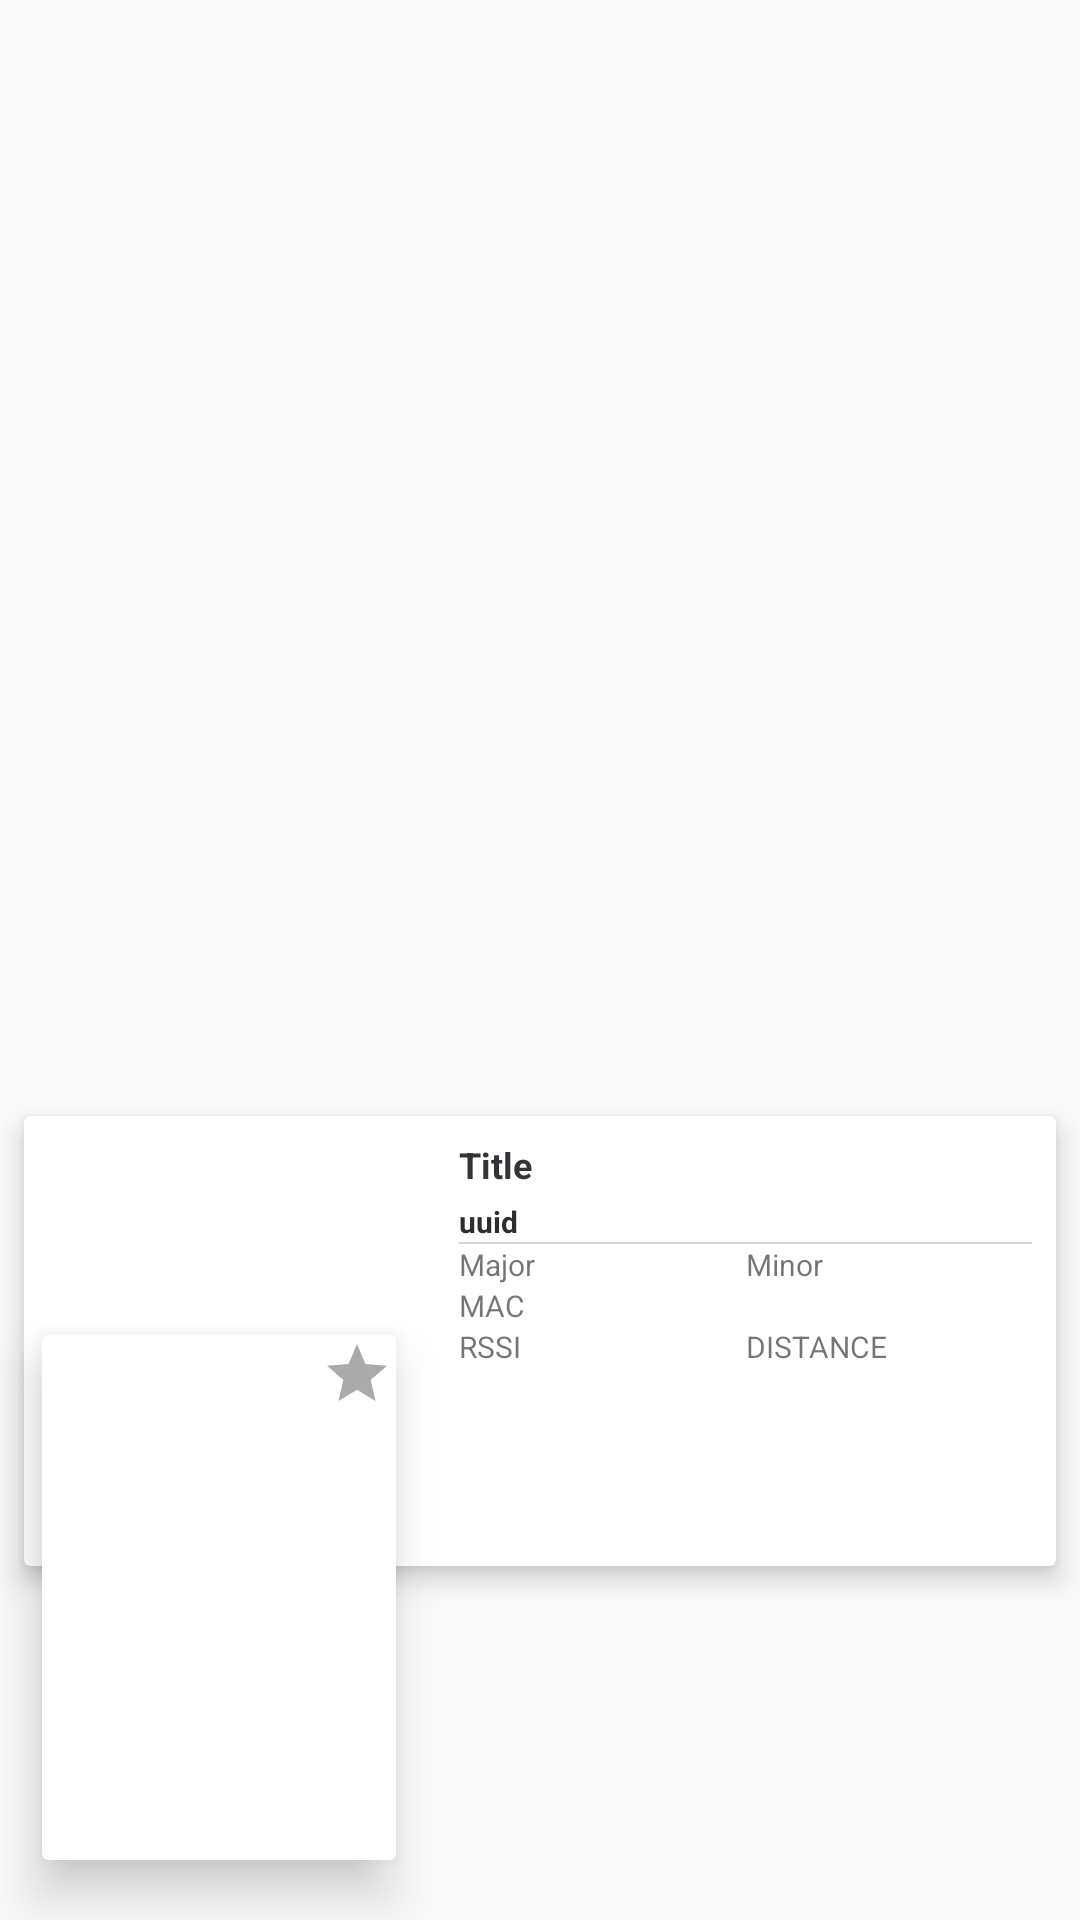

Android layout source for this screen:
<!-- AndroidManifest.xml: application theme AppTheme -->
<!-- res/layout/element_list_beacon.xml -->
<?xml version="1.0" encoding="utf-8"?>
<android.support.constraint.ConstraintLayout xmlns:android="http://schemas.android.com/apk/res/android"
    xmlns:app="http://schemas.android.com/apk/res-auto"
    xmlns:tools="http://schemas.android.com/tools"
    android:layout_width="match_parent"
    android:layout_height="280dp"
    android:background="@android:color/transparent"
    android:elevation="15dp"
    android:orientation="horizontal"
    android:paddingTop="8dp">

    <ImageView
        android:id="@+id/fav_main"
        android:layout_width="wrap_content"
        android:layout_height="wrap_content"
        android:layout_marginEnd="1dp"
        android:layout_marginTop="1dp"
        android:elevation="15dp"
        android:src="@drawable/baseline_star_unselected_24"
        app:layout_constraintEnd_toEndOf="@+id/cardView"
        app:layout_constraintTop_toTopOf="@+id/cardView" />

    <android.support.v7.widget.CardView
        android:id="@+id/cardView"
        android:layout_width="118dp"
        android:layout_height="175dp"
        android:layout_marginBottom="20dp"
        android:layout_marginStart="14dp"
        app:cardCornerRadius="2dp"
        app:cardElevation="10dp"
        app:layout_constraintBottom_toBottomOf="parent"
        app:layout_constraintStart_toStartOf="parent">

        <ImageView
            android:id="@+id/image_main"
            android:layout_width="match_parent"
            android:layout_height="match_parent"
            android:scaleType="centerCrop"
            android:src="@mipmap/ic_launcher" />

    </android.support.v7.widget.CardView>

    <android.support.v7.widget.CardView
        android:layout_width="match_parent"
        android:layout_height="150dp"
        android:layout_marginBottom="8dp"
        android:layout_marginEnd="8dp"
        android:layout_marginStart="8dp"
        android:layout_marginTop="8dp"
        app:cardCornerRadius="2dp"
        app:cardElevation="5dp"
        app:layout_constraintBottom_toBottomOf="parent"
        app:layout_constraintEnd_toEndOf="parent"
        app:layout_constraintStart_toStartOf="parent"
        app:layout_constraintTop_toTopOf="parent"
        app:layout_constraintVertical_bias="0.764">

        <android.support.constraint.ConstraintLayout
            android:layout_width="match_parent"
            android:layout_height="match_parent">

            <LinearLayout
                android:layout_width="0dp"
                android:layout_height="0dp"
                android:layout_marginBottom="8dp"
                android:layout_marginEnd="8dp"
                android:layout_marginStart="145dp"
                android:layout_marginTop="8dp"
                android:orientation="vertical"
                app:layout_constraintBottom_toBottomOf="parent"
                app:layout_constraintEnd_toEndOf="parent"
                app:layout_constraintHorizontal_bias="1.0"
                app:layout_constraintStart_toStartOf="parent"
                app:layout_constraintTop_toTopOf="parent">

                <LinearLayout
                    android:layout_width="match_parent"
                    android:layout_height="wrap_content"
                    android:orientation="horizontal">

                    <LinearLayout
                        android:layout_width="match_parent"
                        android:layout_height="wrap_content"
                        android:layout_weight="1"
                        android:orientation="vertical">

                        <TextView
                            android:id="@+id/title_main"
                            android:layout_width="match_parent"
                            android:layout_height="wrap_content"
                            android:text="Title"
                            android:textColor="#333338"
                            android:textSize="12dp"
                            android:textStyle="bold" />

                        <TextView
                            android:id="@+id/director_main"
                            android:layout_width="match_parent"
                            android:layout_height="wrap_content"
                            android:text="DIRECTOR"
                            android:textSize="10dp"
                            android:visibility="gone"/>

                        <TextView
                            android:id="@+id/players_main"
                            android:layout_width="match_parent"
                            android:layout_height="wrap_content"
                            android:text="PLAYERS"
                            android:textSize="10dp"
                            android:visibility="gone"/>

                        <LinearLayout
                            android:layout_width="match_parent"
                            android:layout_height="4dp" />

                        <LinearLayout
                            android:layout_width="wrap_content"
                            android:layout_height="wrap_content"
                            android:gravity="center">

                            <TextView
                                android:id="@+id/uuid_main"
                                android:layout_width="wrap_content"
                                android:layout_height="wrap_content"
                                android:text="uuid"
                                android:textColor="#2d2d2d"
                                android:textSize="10dp"
                                android:textStyle="bold" />

                        </LinearLayout>

                    </LinearLayout>

                </LinearLayout>

                <LinearLayout
                    android:layout_width="match_parent"
                    android:layout_height="0.7dp"
                    android:background="#29000000" />

                <LinearLayout
                    android:layout_width="match_parent"
                    android:layout_height="wrap_content"
                    android:orientation="horizontal">

                    <TextView
                        android:id="@+id/major_main"
                        android:layout_width="match_parent"
                        android:layout_height="wrap_content"
                        android:layout_weight="0.5"
                        android:text="Major"
                        android:textSize="10dp" />

                    <TextView
                        android:id="@+id/minor_main"
                        android:layout_width="match_parent"
                        android:layout_height="wrap_content"
                        android:layout_weight="0.5"
                        android:text="Minor"
                        android:textSize="10dp" />

                </LinearLayout>

                <TextView
                    android:id="@+id/mac_main"
                    android:layout_width="match_parent"
                    android:layout_height="wrap_content"
                    android:text="MAC"
                    android:textSize="10dp"/>

                <LinearLayout
                    android:layout_width="match_parent"
                    android:layout_height="wrap_content"
                    android:orientation="horizontal">

                    <TextView
                        android:id="@+id/rssi_main"
                        android:layout_width="match_parent"
                        android:layout_height="wrap_content"
                        android:layout_weight="0.5"
                        android:text="RSSI"
                        android:textSize="10dp" />

                    <TextView
                        android:id="@+id/distance_main"
                        android:layout_width="match_parent"
                        android:layout_height="wrap_content"
                        android:layout_weight="0.5"
                        android:text="DISTANCE"
                        android:textSize="10dp" />

                </LinearLayout>

            </LinearLayout>

        </android.support.constraint.ConstraintLayout>

    </android.support.v7.widget.CardView>

</android.support.constraint.ConstraintLayout>
<!-- resources referenced by this layout -->
<resources>
  <!-- drawable baseline_star_unselected_24 (drawable) -->
  <vector xmlns:android="http://schemas.android.com/apk/res/android"
          android:width="24dp"
          android:height="24dp"
          android:viewportWidth="24.0"
          android:viewportHeight="24.0"
          android:tint="@android:color/darker_gray">
      <path
          android:fillColor="@android:color/white"
          android:pathData="M12,17.27L18.18,21l-1.64,-7.03L22,9.24l-7.19,-0.61L12,2 9.19,8.63 2,9.24l5.46,4.73L5.82,21z"/>
  </vector>
  <style name="AppTheme" parent="Theme.AppCompat.Light.NoActionBar">
          
          <item name="colorPrimary">@color/colorPrimary</item>
          <item name="colorPrimaryDark">@color/colorPrimaryDark</item>
          <item name="colorAccent">@color/colorAccent</item>
          <item name="android:statusBarColor">@color/statusBar</item>
      </style>
  <color name="colorPrimary">#3F51B5</color>
  <color name="colorPrimaryDark">#303F9F</color>
  <color name="colorAccent">#FF4081</color>
  <color name="statusBar">#282828</color>
</resources>
